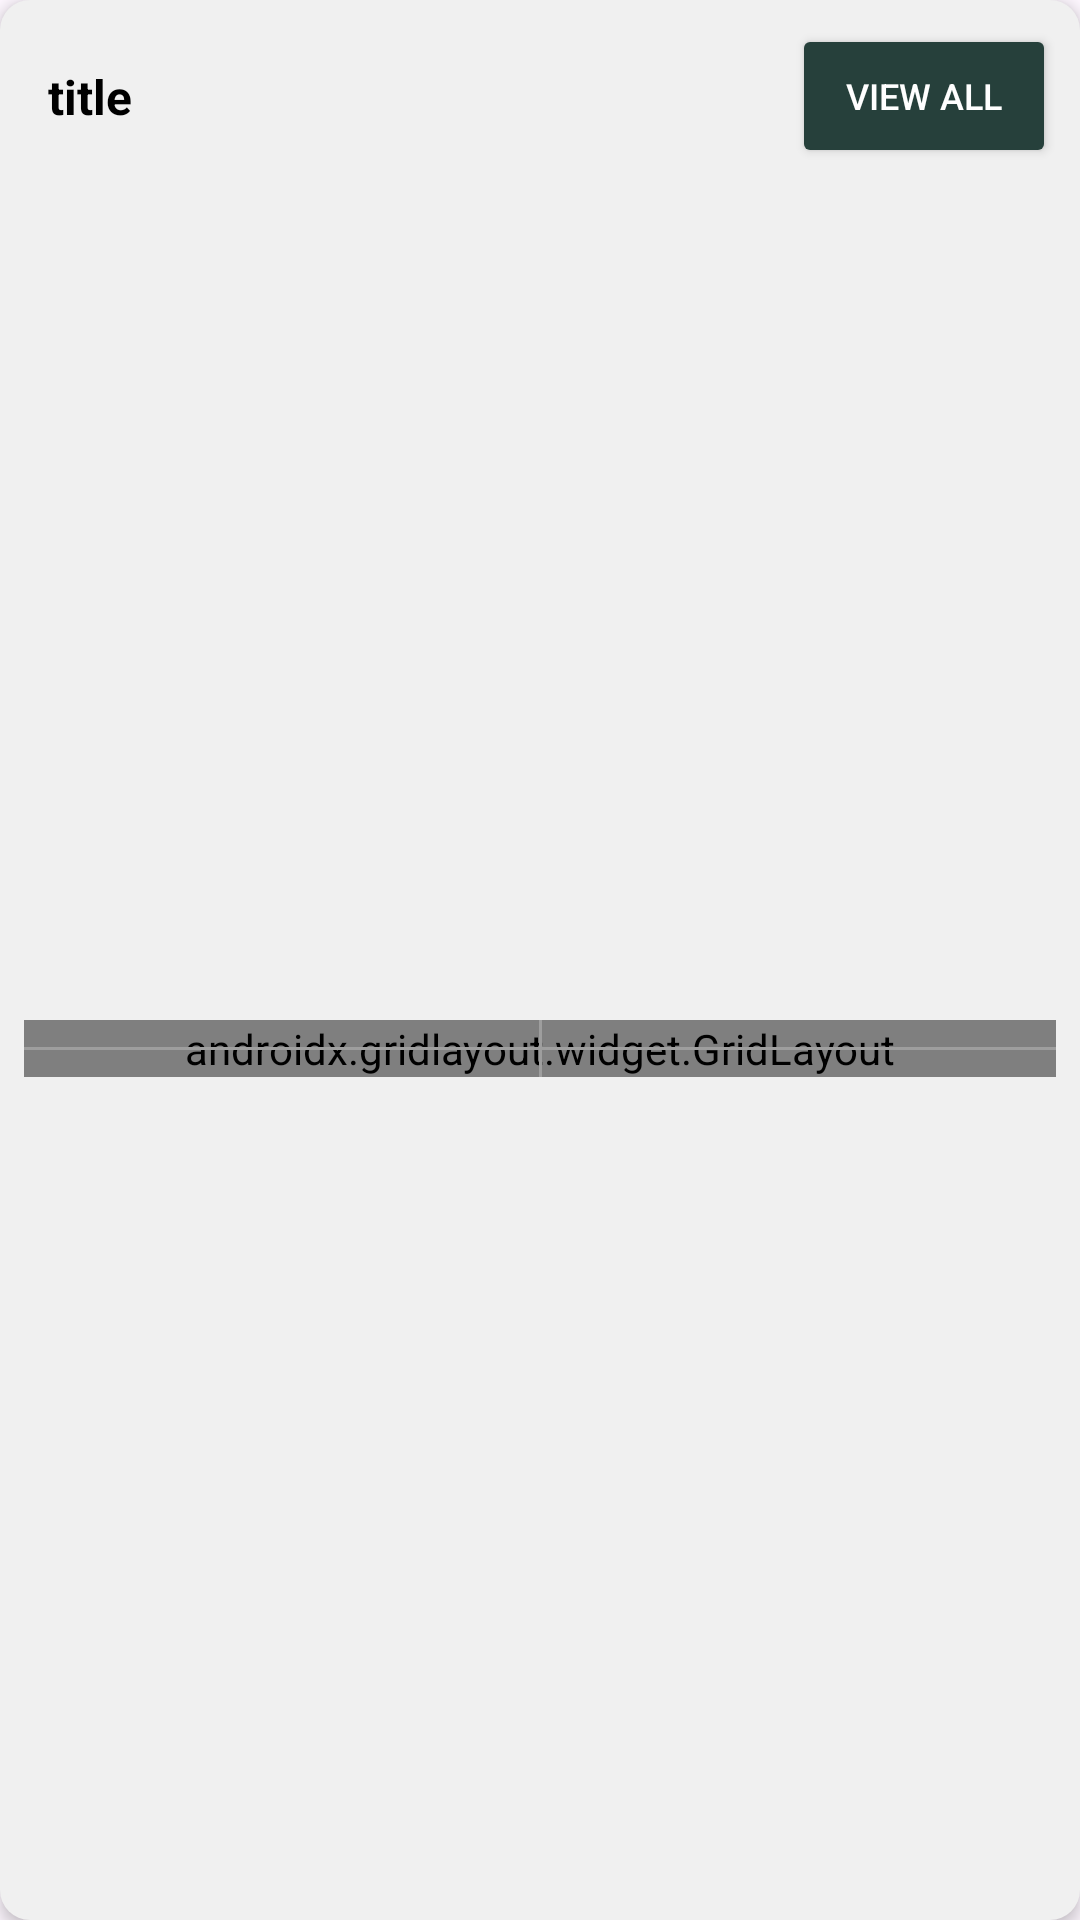

Produce the Android XML layout that renders to this screen, including the resource entries it uses.
<!-- AndroidManifest.xml: application theme Theme.NearBuy -->
<!-- res/layout/grid_product_layout.xml -->
<?xml version="1.0" encoding="utf-8"?>
<androidx.constraintlayout.widget.ConstraintLayout xmlns:android="http://schemas.android.com/apk/res/android"
    xmlns:app="http://schemas.android.com/apk/res-auto"
    xmlns:tools="http://schemas.android.com/tools"
    android:id="@+id/container"
    android:layout_width="match_parent"
    android:layout_height="wrap_content"
    android:layout_margin="8dp"
    android:background="@drawable/slider_background_white"
    android:elevation="3dp">

    <TextView
        android:id="@+id/grid_product_layout_title"
        android:layout_width="wrap_content"
        android:layout_height="wrap_content"
        android:layout_marginStart="16dp"
        android:text="title"
        android:textColor="#000000"
        android:textSize="16sp"
        android:textStyle="bold"
        app:layout_constraintBottom_toBottomOf="@+id/grid_product_layout_view_all_btn"
        app:layout_constraintStart_toStartOf="parent"
        app:layout_constraintTop_toTopOf="@+id/grid_product_layout_view_all_btn" />

    <Button
        android:id="@+id/grid_product_layout_view_all_btn"
        android:layout_width="wrap_content"
        android:layout_height="wrap_content"
        android:layout_marginTop="8dp"
        android:layout_marginEnd="8dp"
        android:backgroundTint="@color/colorPrimary"
        android:text="View all"
        android:textColor="@color/white"
        android:textSize="12sp"
        app:layout_constraintEnd_toEndOf="parent"
        app:layout_constraintTop_toTopOf="parent" />

    <androidx.gridlayout.widget.GridLayout
        android:id="@+id/grid_layout"
        android:layout_width="0dp"
        android:layout_height="wrap_content"
        android:layout_marginStart="8dp"
        android:layout_marginTop="8dp"
        android:layout_marginEnd="8dp"
        android:layout_marginBottom="8dp"
        app:columnCount="2"
        android:background="@color/white"
        app:layout_constraintBottom_toBottomOf="parent"
        app:layout_constraintEnd_toEndOf="parent"
        app:layout_constraintHorizontal_bias="0.0"
        app:layout_constraintStart_toStartOf="parent"
        app:layout_constraintTop_toBottomOf="@+id/grid_product_layout_view_all_btn"
        app:layout_constraintVertical_bias="0.503">

        <include
            layout="@layout/horizontal_scroll_item_layout"
            app:layout_columnWeight="1" />

        <include
            layout="@layout/horizontal_scroll_item_layout"
            app:layout_columnWeight="1" />

        <include
            layout="@layout/horizontal_scroll_item_layout"
            app:layout_columnWeight="1" />

        <include
            layout="@layout/horizontal_scroll_item_layout"
            app:layout_columnWeight="1" />

    </androidx.gridlayout.widget.GridLayout>

    <View
        android:id="@+id/divider"
        android:layout_width="0dp"
        android:layout_height="1dp"
        android:background="#9e9e9e"
        app:layout_constraintBottom_toBottomOf="@+id/grid_layout"
        app:layout_constraintEnd_toEndOf="@+id/grid_layout"
        app:layout_constraintStart_toStartOf="@+id/grid_layout"
        app:layout_constraintTop_toTopOf="@+id/grid_layout" />

    <View
        android:id="@+id/divider3"
        android:layout_width="1dp"
        android:layout_height="0dp"
        android:background="#9e9e9e"
        app:layout_constraintBottom_toBottomOf="@+id/grid_layout"
        app:layout_constraintEnd_toEndOf="@+id/grid_layout"
        app:layout_constraintStart_toStartOf="@+id/grid_layout"
        app:layout_constraintTop_toTopOf="@+id/grid_layout" />

</androidx.constraintlayout.widget.ConstraintLayout>
<!-- res/layout/horizontal_scroll_item_layout.xml (included above) -->
<?xml version="1.0" encoding="utf-8"?>
<androidx.constraintlayout.widget.ConstraintLayout xmlns:android="http://schemas.android.com/apk/res/android"
    xmlns:app="http://schemas.android.com/apk/res-auto"
    xmlns:tools="http://schemas.android.com/tools"
    android:layout_width="wrap_content"
    android:layout_height="match_parent"
    android:layout_margin="4dp"
    android:background="@color/white"
    android:elevation="3dp">

    <ImageView
        android:id="@+id/h_s_product_image"
        android:layout_width="75dp"
        android:layout_height="75dp"
        android:scaleType="fitCenter"
        android:layout_marginStart="16dp"
        android:layout_marginTop="16dp"
        android:layout_marginEnd="16dp"
        app:layout_constraintEnd_toEndOf="parent"
        app:layout_constraintStart_toStartOf="parent"
        app:layout_constraintTop_toTopOf="parent"
        app:srcCompat="@drawable/placeholder" />

    <TextView
        android:id="@+id/h_s_product_description"
        android:layout_width="0dp"
        android:layout_height="wrap_content"
        android:layout_marginStart="8dp"
        android:layout_marginTop="4dp"
        android:layout_marginEnd="8dp"
        android:layout_marginBottom="4dp"
        android:text="SD 425 Processor"
        android:textAlignment="center"
        android:textColor="#006400"
        android:textSize="10sp"
        app:layout_constraintBottom_toTopOf="@+id/h_s_product_price"
        app:layout_constraintEnd_toEndOf="parent"
        app:layout_constraintStart_toStartOf="parent"
        app:layout_constraintTop_toBottomOf="@+id/h_s_product_title" />

    <TextView
        android:id="@+id/h_s_product_price"
        android:layout_width="0dp"
        android:layout_height="wrap_content"
        android:layout_marginStart="8dp"
        android:layout_marginEnd="8dp"
        android:layout_marginBottom="8dp"
        android:text="Rs. 5999/-"
        android:textAlignment="center"
        android:textSize="10sp"
        app:layout_constraintBottom_toBottomOf="parent"
        app:layout_constraintEnd_toEndOf="parent"
        app:layout_constraintStart_toStartOf="parent" />

    <TextView
        android:id="@+id/h_s_product_title"
        android:layout_width="0dp"
        android:layout_height="wrap_content"
        android:layout_marginStart="8dp"
        android:layout_marginTop="8dp"
        android:layout_marginEnd="8dp"
        android:text="Redmi 5A"
        android:textAlignment="center"
        android:textColor="#000000"
        android:textSize="12sp"


        app:layout_constraintEnd_toEndOf="parent"
        app:layout_constraintStart_toStartOf="parent"
        app:layout_constraintTop_toBottomOf="@+id/h_s_product_image" />

    <TextView
        android:id="@+id/h_s_product_url"
        android:layout_width="wrap_content"
        android:layout_height="wrap_content"
        android:text="TextView"
        android:visibility="gone"
        app:layout_constraintBottom_toBottomOf="parent"
        app:layout_constraintEnd_toEndOf="parent"
        app:layout_constraintStart_toStartOf="parent"
        app:layout_constraintTop_toTopOf="parent" />
</androidx.constraintlayout.widget.ConstraintLayout>
<!-- resources referenced by this layout -->
<resources>
  <color name="colorPrimary">#26403B</color>
  <color name="white">#FFFFFFFF</color>
  <!-- drawable placeholder: gif bitmap (drawable, 9640 bytes) -->
  <!-- drawable slider_background_white (drawable) -->
  <?xml version="1.0" encoding="utf-8"?>
  <layer-list xmlns:android="http://schemas.android.com/apk/res/android">
  
  
      <item>
          <shape android:shape="rectangle">
              <solid android:color="@color/colorAccent"/>
              <corners android:radius="10dp"/>
          </shape>
      </item>
  </layer-list>
  <style name="Theme.NearBuy" parent="Base.Theme.NearBuy" />
  <color name="colorAccent">#f0f0f0</color>
  <style name="Base.Theme.NearBuy" parent="Theme.Material3.DayNight.NoActionBar">
          
          
      </style>
</resources>
